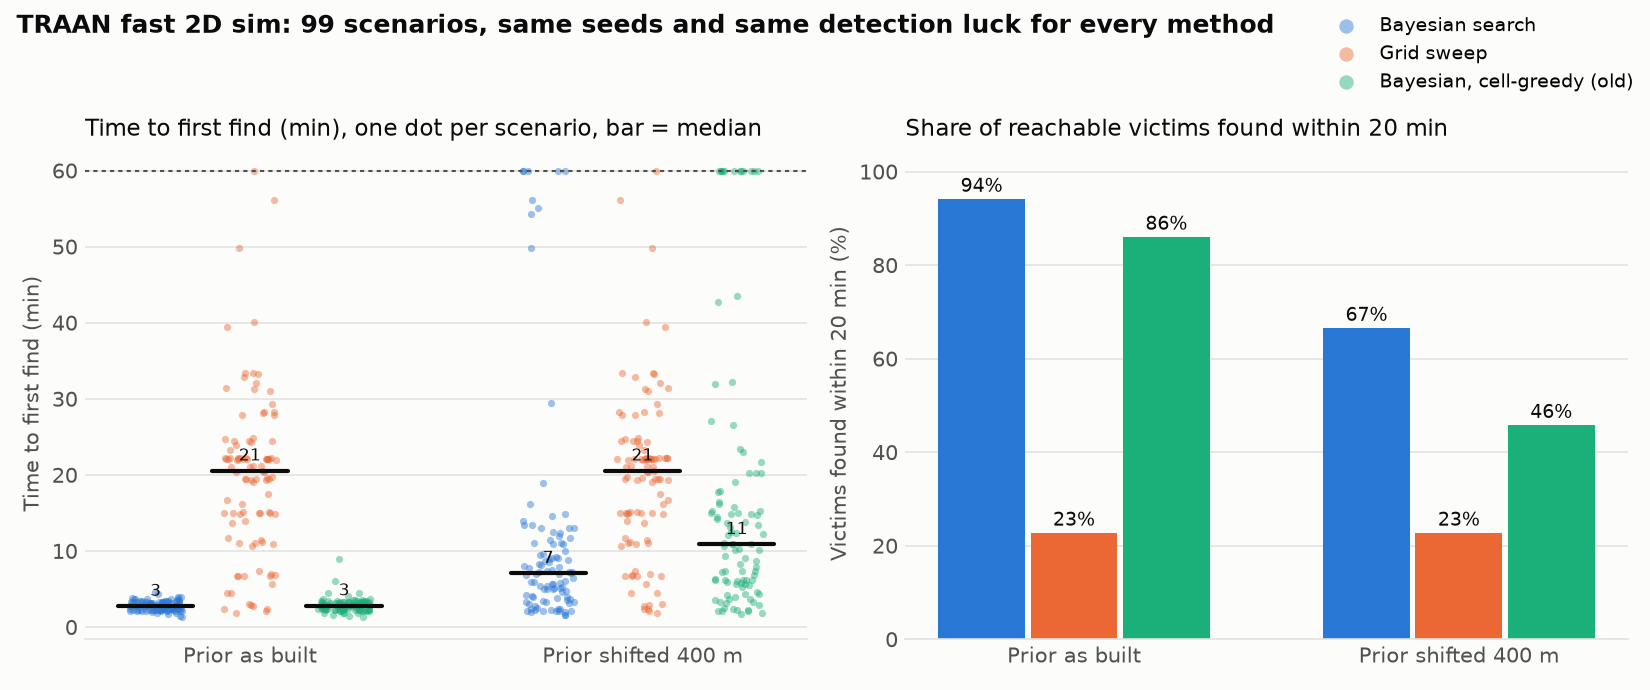

Values plotted in this chart, from the file beside it:
seed, method, prior, terrain, n_victims, n_unreachable, ttff_s, found_20min, found_total, frac_20min
0, bayes, correct, srtm, 2, 2, 200.0, 2, 2, 1.0
0, grid, correct, srtm, 2, 2, 1328, 0, 2, 0.0
0, bayes_cell, correct, srtm, 2, 2, 200.0, 2, 2, 1.0
0, bayes, wrong400, srtm, 2, 2, 424.0, 2, 2, 1.0
0, grid, wrong400, srtm, 2, 2, 1328, 0, 2, 0.0
0, bayes_cell, wrong400, srtm, 2, 2, 888.0, 2, 2, 1.0
1, bayes, correct, srtm, 4, 0, 168.0, 4, 4, 1.0
1, grid, correct, srtm, 4, 0, 1464, 0, 4, 0.0
1, bayes_cell, correct, srtm, 4, 0, 168.0, 4, 4, 1.0
1, bayes, wrong400, srtm, 4, 0, nan, 0, 0, 0.0
1, grid, wrong400, srtm, 4, 0, 1464, 0, 4, 0.0
1, bayes_cell, wrong400, srtm, 4, 0, nan, 0, 0, 0.0
2, bayes, correct, srtm, 3, 0, 232.0, 3, 3, 1.0
2, grid, correct, srtm, 3, 0, 1436, 0, 2, 0.0
2, bayes_cell, correct, srtm, 3, 0, 364.0, 2, 3, 0.6667
2, bayes, wrong400, srtm, 3, 0, 96.0, 3, 3, 1.0
2, grid, wrong400, srtm, 3, 0, 1436, 0, 2, 0.0
2, bayes_cell, wrong400, srtm, 3, 0, 108.0, 2, 2, 0.6667
3, bayes, correct, srtm, 4, 0, 124.0, 4, 4, 1.0
3, grid, correct, srtm, 4, 0, 1156, 1, 2, 0.25
3, bayes_cell, correct, srtm, 4, 0, 140.0, 3, 4, 0.75
3, bayes, wrong400, srtm, 4, 0, 432.0, 2, 2, 0.5
3, grid, wrong400, srtm, 4, 0, 1156, 1, 2, 0.25
3, bayes_cell, wrong400, srtm, 4, 0, 1596, 0, 2, 0.0
4, bayes, correct, srtm, 5, 0, 140.0, 5, 5, 1.0
4, grid, correct, srtm, 5, 0, 1184, 1, 4, 0.2
4, bayes_cell, correct, srtm, 5, 0, 180.0, 4, 5, 0.8
4, bayes, wrong400, srtm, 5, 0, 652.0, 3, 5, 0.6
4, grid, wrong400, srtm, 5, 0, 1184, 1, 4, 0.2
4, bayes_cell, wrong400, srtm, 5, 0, 444.0, 3, 4, 0.6
5, bayes, correct, srtm, 3, 2, 204.0, 3, 3, 1.0
5, grid, correct, srtm, 3, 2, 1332, 0, 3, 0.0
5, bayes_cell, correct, srtm, 3, 2, 204.0, 3, 3, 1.0
5, bayes, wrong400, srtm, 3, 2, 808.0, 2, 3, 0.6667
5, grid, wrong400, srtm, 3, 2, 1332, 0, 3, 0.0
5, bayes_cell, wrong400, srtm, 3, 2, 1920, 0, 3, 0.0
6, bayes, correct, srtm, 6, 0, 128.0, 6, 6, 1.0
6, grid, correct, srtm, 6, 0, 636.0, 1, 6, 0.1667
6, bayes_cell, correct, srtm, 6, 0, 140.0, 5, 6, 0.8333
6, bayes, wrong400, srtm, 6, 0, 472.0, 4, 5, 0.6667
6, grid, wrong400, srtm, 6, 0, 636.0, 1, 6, 0.1667
6, bayes_cell, wrong400, srtm, 6, 0, 524.0, 2, 5, 0.3333
7, bayes, correct, srtm, 3, 2, 200.0, 3, 3, 1.0
7, grid, correct, srtm, 3, 2, 1328, 0, 3, 0.0
7, bayes_cell, correct, srtm, 3, 2, 200.0, 2, 3, 0.6667
7, bayes, wrong400, srtm, 3, 2, 548.0, 3, 3, 1.0
7, grid, wrong400, srtm, 3, 2, 1328, 0, 3, 0.0
7, bayes_cell, wrong400, srtm, 3, 2, 912.0, 2, 2, 0.6667
8, bayes, correct, srtm, 6, 0, 132.0, 6, 6, 1.0
8, grid, correct, srtm, 6, 0, 1464, 0, 6, 0.0
8, bayes_cell, correct, srtm, 6, 0, 132.0, 6, 6, 1.0
8, bayes, wrong400, srtm, 6, 0, 888.0, 5, 6, 0.8333
8, grid, wrong400, srtm, 6, 0, 1464, 0, 6, 0.0
8, bayes_cell, wrong400, srtm, 6, 0, 664.0, 4, 5, 0.6667
9, bayes, correct, srtm, 6, 0, 140.0, 5, 6, 0.8333
9, grid, correct, srtm, 6, 0, 1884, 0, 4, 0.0
9, bayes_cell, correct, srtm, 6, 0, 148.0, 4, 6, 0.6667
9, bayes, wrong400, srtm, 6, 0, 684.0, 2, 6, 0.3333
9, grid, wrong400, srtm, 6, 0, 1884, 0, 4, 0.0
9, bayes_cell, wrong400, srtm, 6, 0, 1628, 0, 5, 0.0
... 540 more rows
